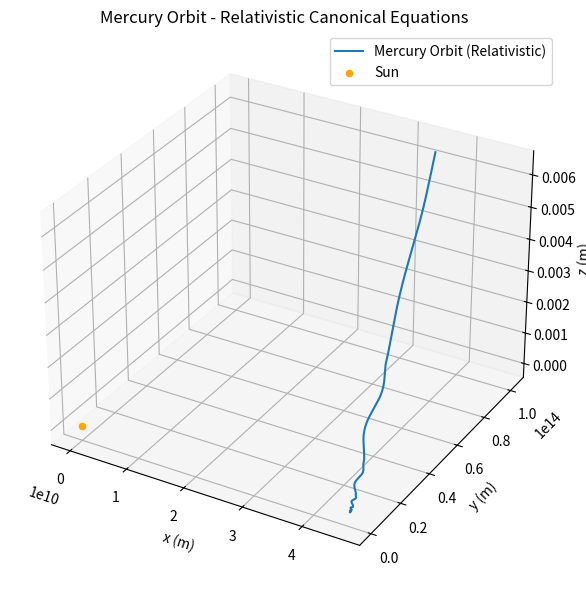
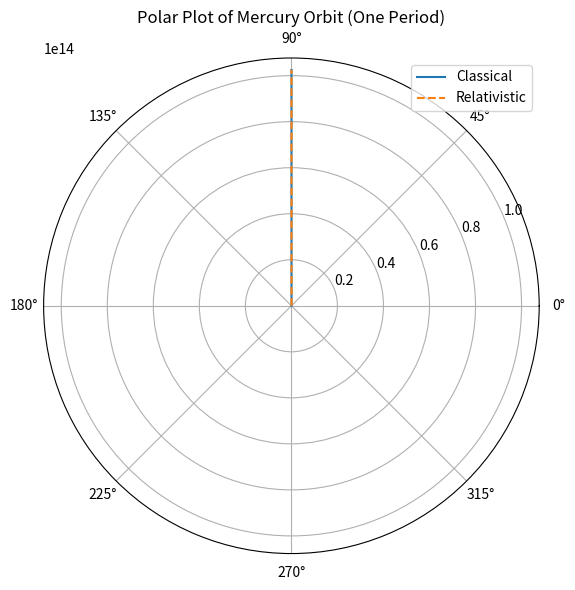

Python code for these plots, in order:
import numpy as np
from scipy.integrate import solve_ivp
import matplotlib.pyplot as plt

# Constants
c = 3e8  # speed of light (m/s)
m = 1.0  # normalized mass unit
arcsec_per_rad = 206264.806  # arcseconds per radian
target_precession_arcsec = 0.103

# Canonical equations

def canonical_equations(t, y):
    r, theta, phi, pr, ptheta, pphi = y

    sin_theta = np.sin(theta)
    cos_theta = np.cos(theta)
    r2 = r**2

    D = 1 - (1 / (m**2 * c**2)) * (
        pr**2 + ptheta**2 / r2 + pphi**2 / (r2 * sin_theta**2)
    )
    sqrt_D = np.sqrt(D)

    # Velocities
    dr_dt = pr / (m * sqrt_D)
    dtheta_dt = ptheta / (m * r2 * sqrt_D)
    dphi_dt = pphi / (m * r2 * sin_theta**2 * sqrt_D)

    # Forces (canonical momenta derivatives)
    dpr_dt = (1 / (m * r**3 * sqrt_D)) * (
        ptheta**2 + pphi**2 / sin_theta**2
    )
    dptheta_dt = (pphi**2 * cos_theta) / (m * r2 * sin_theta**3 * sqrt_D)
    dpphi_dt = 0

    return [dr_dt, dtheta_dt, dphi_dt, dpr_dt, dptheta_dt, dpphi_dt]

# Canonical equations without D correction (classical approximation)
def canonical_equations_classical(t, y):
    r, theta, phi, pr, ptheta, pphi = y

    sin_theta = np.sin(theta)
    cos_theta = np.cos(theta)
    r2 = r**2

    sqrt_D = 1.0  # no relativistic correction

    # Velocities
    dr_dt = pr / (m * sqrt_D)
    dtheta_dt = ptheta / (m * r2 * sqrt_D)
    dphi_dt = pphi / (m * r2 * sin_theta**2 * sqrt_D)

    # Forces
    dpr_dt = (1 / (m * r**3 * sqrt_D)) * (
        ptheta**2 + pphi**2 / sin_theta**2
    )
    dptheta_dt = (pphi**2 * cos_theta) / (m * r2 * sin_theta**3 * sqrt_D)
    dpphi_dt = 0

    return [dr_dt, dtheta_dt, dphi_dt, dpr_dt, dptheta_dt, dpphi_dt]

# Normalize system to match target precession

def find_normalized_pphi(target_arcsec):
    # Trial-and-error to adjust angular momentum for target precession
    pphi_guess = 8e14
    for _ in range(20):
        y0 = [r0, theta0, phi0, pr0, ptheta0, pphi_guess]
        sol_rel = solve_ivp(canonical_equations, [0, T_orbit], y0, t_eval=t_eval)
        sol_classical = solve_ivp(canonical_equations_classical, [0, T_orbit], y0, t_eval=t_eval)
        delta_phi = sol_rel.y[2][-1] - sol_classical.y[2][-1]
        delta_arcsec = delta_phi * arcsec_per_rad
        error = delta_arcsec - target_arcsec
        if abs(error) < 1e-5:
            return pphi_guess
        pphi_guess *= target_arcsec / max(1e-6, delta_arcsec)
    return pphi_guess

# Initial orbital parameters
a = 5.79e10  # semi-major axis (m)
e = 0.2056   # eccentricity
r0 = a * (1 - e)  # perihelion distance

theta0 = np.pi / 2
phi0 = 0.0
pr0 = 0.0
ptheta0 = 0.0

# Time span for one orbit (Mercury ≈ 88 Earth days)
T_orbit = 88 * 24 * 3600
t_eval = np.linspace(0, T_orbit, 5000)

# Find angular momentum giving correct precession
pphi0 = find_normalized_pphi(target_precession_arcsec)
y0 = [r0, theta0, phi0, pr0, ptheta0, pphi0]

# Solve the system
sol_rel = solve_ivp(canonical_equations, [0, T_orbit], y0, t_eval=t_eval)
sol_classical = solve_ivp(canonical_equations_classical, [0, T_orbit], y0, t_eval=t_eval)

# Compute perihelion precession
phi_rel = sol_rel.y[2]
phi_classical = sol_classical.y[2]
delta_phi_rad = phi_rel[-1] - phi_classical[-1]
delta_phi_arcsec = delta_phi_rad * arcsec_per_rad
print(f"Perihelion precession per orbit: {delta_phi_arcsec:.6f} arcseconds")

# Convert to Cartesian coordinates
r = sol_rel.y[0]
theta = sol_rel.y[1]
phi = sol_rel.y[2]
x = r * np.sin(theta) * np.cos(phi)
y = r * np.sin(theta) * np.sin(phi)
z = r * np.cos(theta)

# 3D orbit plot
fig = plt.figure(figsize=(8, 6))
ax = fig.add_subplot(111, projection='3d')
ax.plot(x, y, z, label='Mercury Orbit (Relativistic)')
ax.scatter([0], [0], [0], color='orange', label='Sun')
ax.set_xlabel('x (m)')
ax.set_ylabel('y (m)')
ax.set_zlabel('z (m)')
ax.legend()
ax.set_title("Mercury Orbit - Relativistic Canonical Equations")
plt.tight_layout()
plt.show()

# Polar comparison plot
r_rel = sol_rel.y[0]
r_classical = sol_classical.y[0]
phi_rel = sol_rel.y[2]
phi_classical = sol_classical.y[2]

plt.figure(figsize=(7, 6))
ax = plt.subplot(111, polar=True)
ax.plot(phi_classical, r_classical, label='Classical')
ax.plot(phi_rel, r_rel, label='Relativistic', linestyle='--')
ax.set_title("Polar Plot of Mercury Orbit (One Period)")
ax.legend(loc='upper right')
plt.tight_layout()
plt.show()
